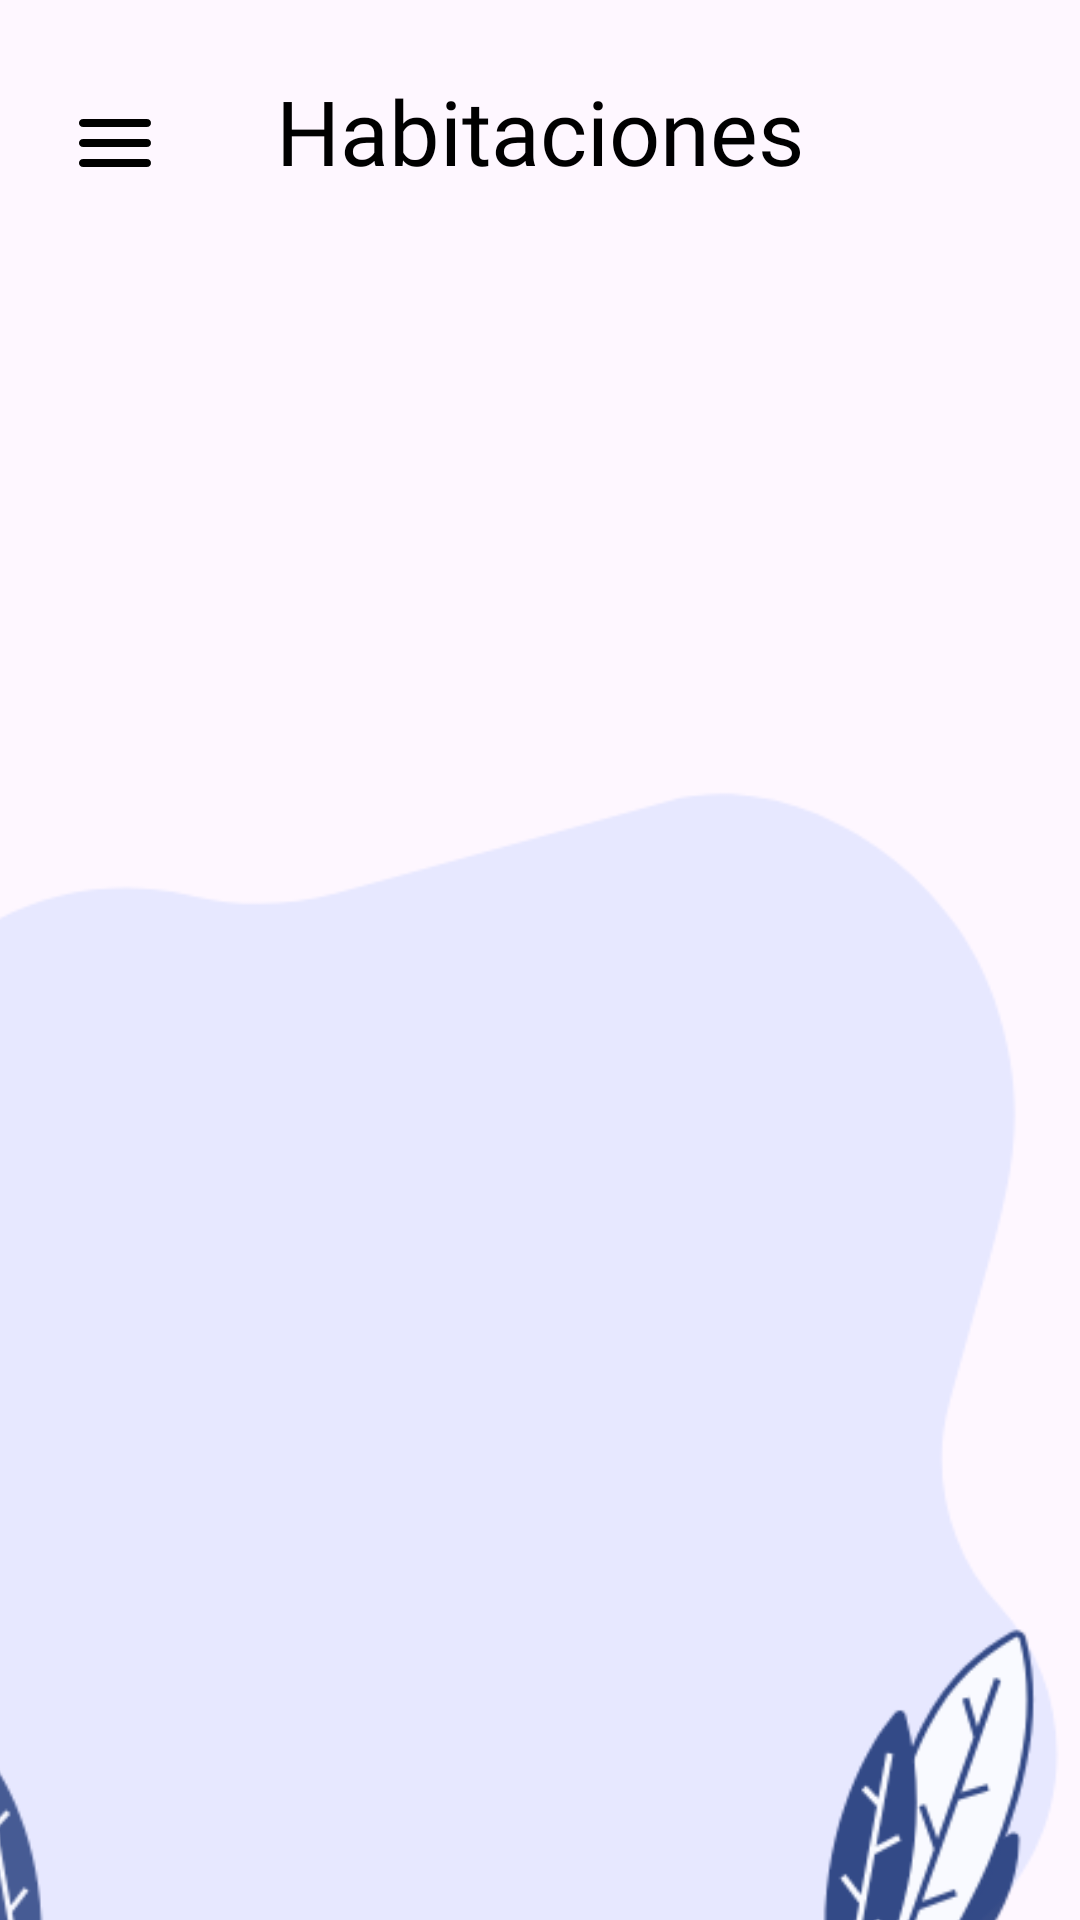

Layout XML and referenced resources for this Android screen:
<!-- AndroidManifest.xml: application theme Theme.DLPHsv -->
<!-- res/layout/activity_habitaciones_vista.xml -->
<?xml version="1.0" encoding="utf-8"?>
<androidx.constraintlayout.widget.ConstraintLayout xmlns:android="http://schemas.android.com/apk/res/android"
    xmlns:app="http://schemas.android.com/apk/res-auto"
    xmlns:tools="http://schemas.android.com/tools"
    android:id="@+id/main"
    android:layout_width="match_parent"
    android:layout_height="match_parent"
    tools:context=".HabitacionesVista">

    <TextView
        android:id="@+id/textView49"
        android:layout_width="wrap_content"
        android:layout_height="wrap_content"
        android:fontFamily="@font/lily"
        android:text="Habitaciones"
        android:textColor="#000000"
        android:textSize="30sp"
        app:layout_constraintBottom_toBottomOf="parent"
        app:layout_constraintEnd_toEndOf="parent"
        app:layout_constraintStart_toStartOf="parent"
        app:layout_constraintTop_toTopOf="parent"
        app:layout_constraintVertical_bias="0.039" />

    <ImageView
        android:id="@+id/imageView55"
        android:layout_width="420dp"
        android:layout_height="616dp"
        android:layout_marginTop="132dp"
        app:layout_constraintEnd_toEndOf="parent"
        app:layout_constraintHorizontal_bias="1.0"
        app:layout_constraintStart_toStartOf="parent"
        app:layout_constraintTop_toTopOf="parent"
        app:srcCompat="@drawable/fondom" />

    <androidx.recyclerview.widget.RecyclerView
        android:layout_width="410dp"
        android:layout_height="521dp"
        app:layout_constraintBottom_toBottomOf="parent"
        app:layout_constraintEnd_toEndOf="parent"
        app:layout_constraintHorizontal_bias="0.285"
        app:layout_constraintStart_toStartOf="parent"
        app:layout_constraintTop_toTopOf="parent"
        app:layout_constraintVertical_bias="0.58" />

    <ImageView
        android:id="@+id/imgbackH"
        android:layout_width="32dp"
        android:layout_height="32dp"
        app:layout_constraintBottom_toBottomOf="parent"
        app:layout_constraintEnd_toEndOf="parent"
        app:layout_constraintHorizontal_bias="0.068"
        app:layout_constraintStart_toStartOf="parent"
        app:layout_constraintTop_toTopOf="parent"
        app:layout_constraintVertical_bias="0.052"
        app:srcCompat="@drawable/round_menu_24" />
</androidx.constraintlayout.widget.ConstraintLayout>
<!-- resources referenced by this layout -->
<resources>
  <!-- drawable fondom: png bitmap (drawable, 21171 bytes) -->
  <!-- drawable round_menu_24 (drawable) -->
  <vector
      xmlns:android="http://schemas.android.com/apk/res/android"
      android:height="24dp"
      android:tint="#000000"
      android:viewportHeight="24"
      android:viewportWidth="24"
      android:width="24dp">
        
      <path
          android:fillColor="@android:color/white"
          android:pathData="M4,18h16c0.55,0 1,-0.45 1,-1s-0.45,-1 -1,-1L4,16c-0.55,0 -1,0.45 -1,1s0.45,1 1,1zM4,13h16c0.55,0 1,-0.45 1,-1s-0.45,-1 -1,-1L4,11c-0.55,0 -1,0.45 -1,1s0.45,1 1,1zM3,7c0,0.55 0.45,1 1,1h16c0.55,0 1,-0.45 1,-1s-0.45,-1 -1,-1L4,6c-0.55,0 -1,0.45 -1,1z"/>
      
  </vector>
  <style name="Theme.DLPHsv" parent="Base.Theme.DLPHsv" />
  <style name="Base.Theme.DLPHsv" parent="Theme.Material3.DayNight.NoActionBar">
          
          
      </style>
</resources>
